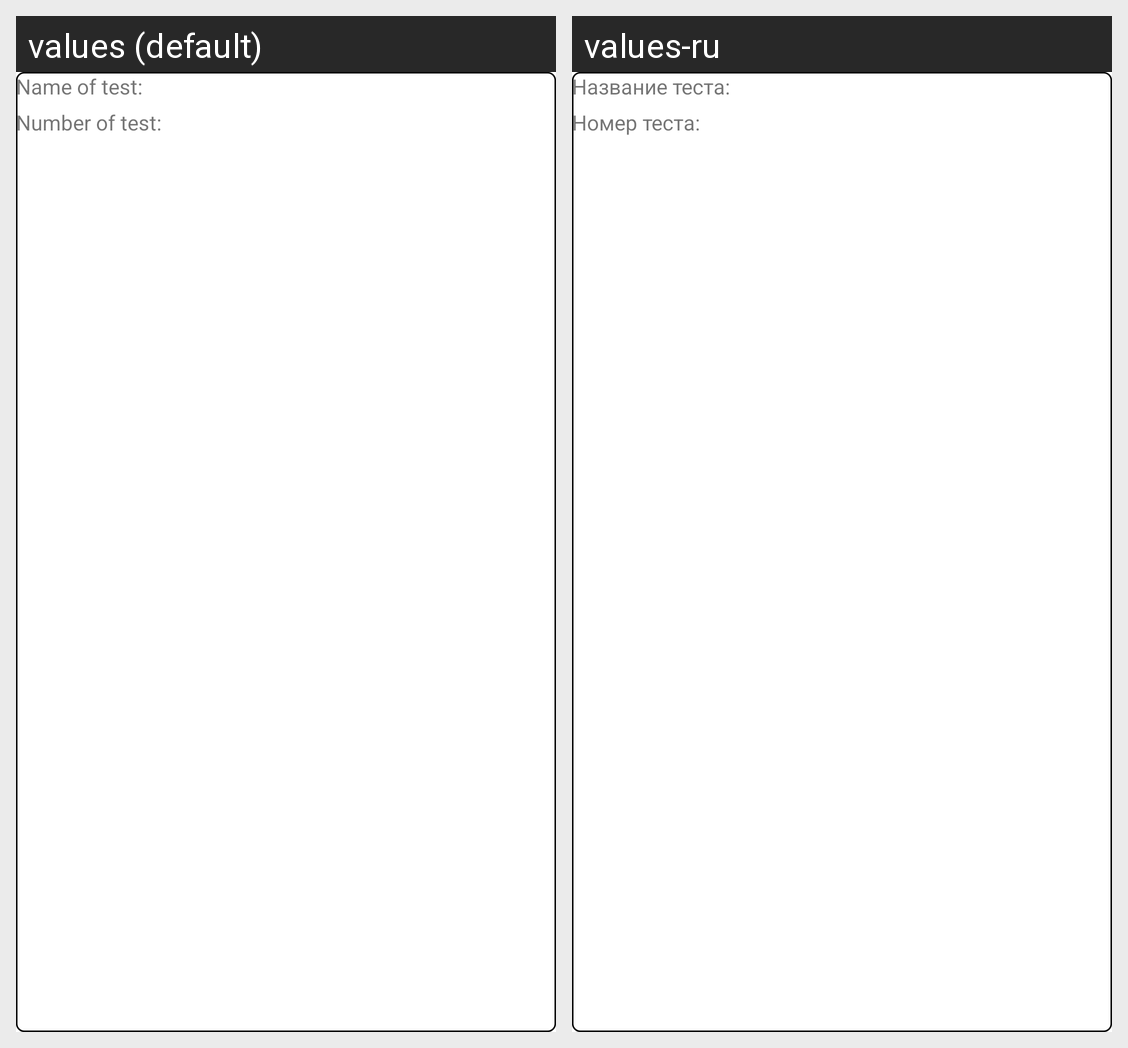

Here is an Android app screen in its default locale and in the app's own translations. Write out the translated-string differences for the strings that appear on this screen.
Android screen res/layout/layout_item_test.xml rendered under 2 locales, left to right: values (default), values-ru. Device: Nexus 5 (rendered at 1080×1920; each locale shown at half size, 540×960, under a caption strip naming it); theme Theme.TestKipia2.
Strings drawn on this screen, with the default value and each locale's value (text and hints the layout hard-codes, and strings that could not be matched under every locale, appear in the picture but are not listed):

name_of_test
  values: Name of test:
  values-ru: Название теста:

number_of_test
  values: Number of test:
  values-ru: Номер теста:
